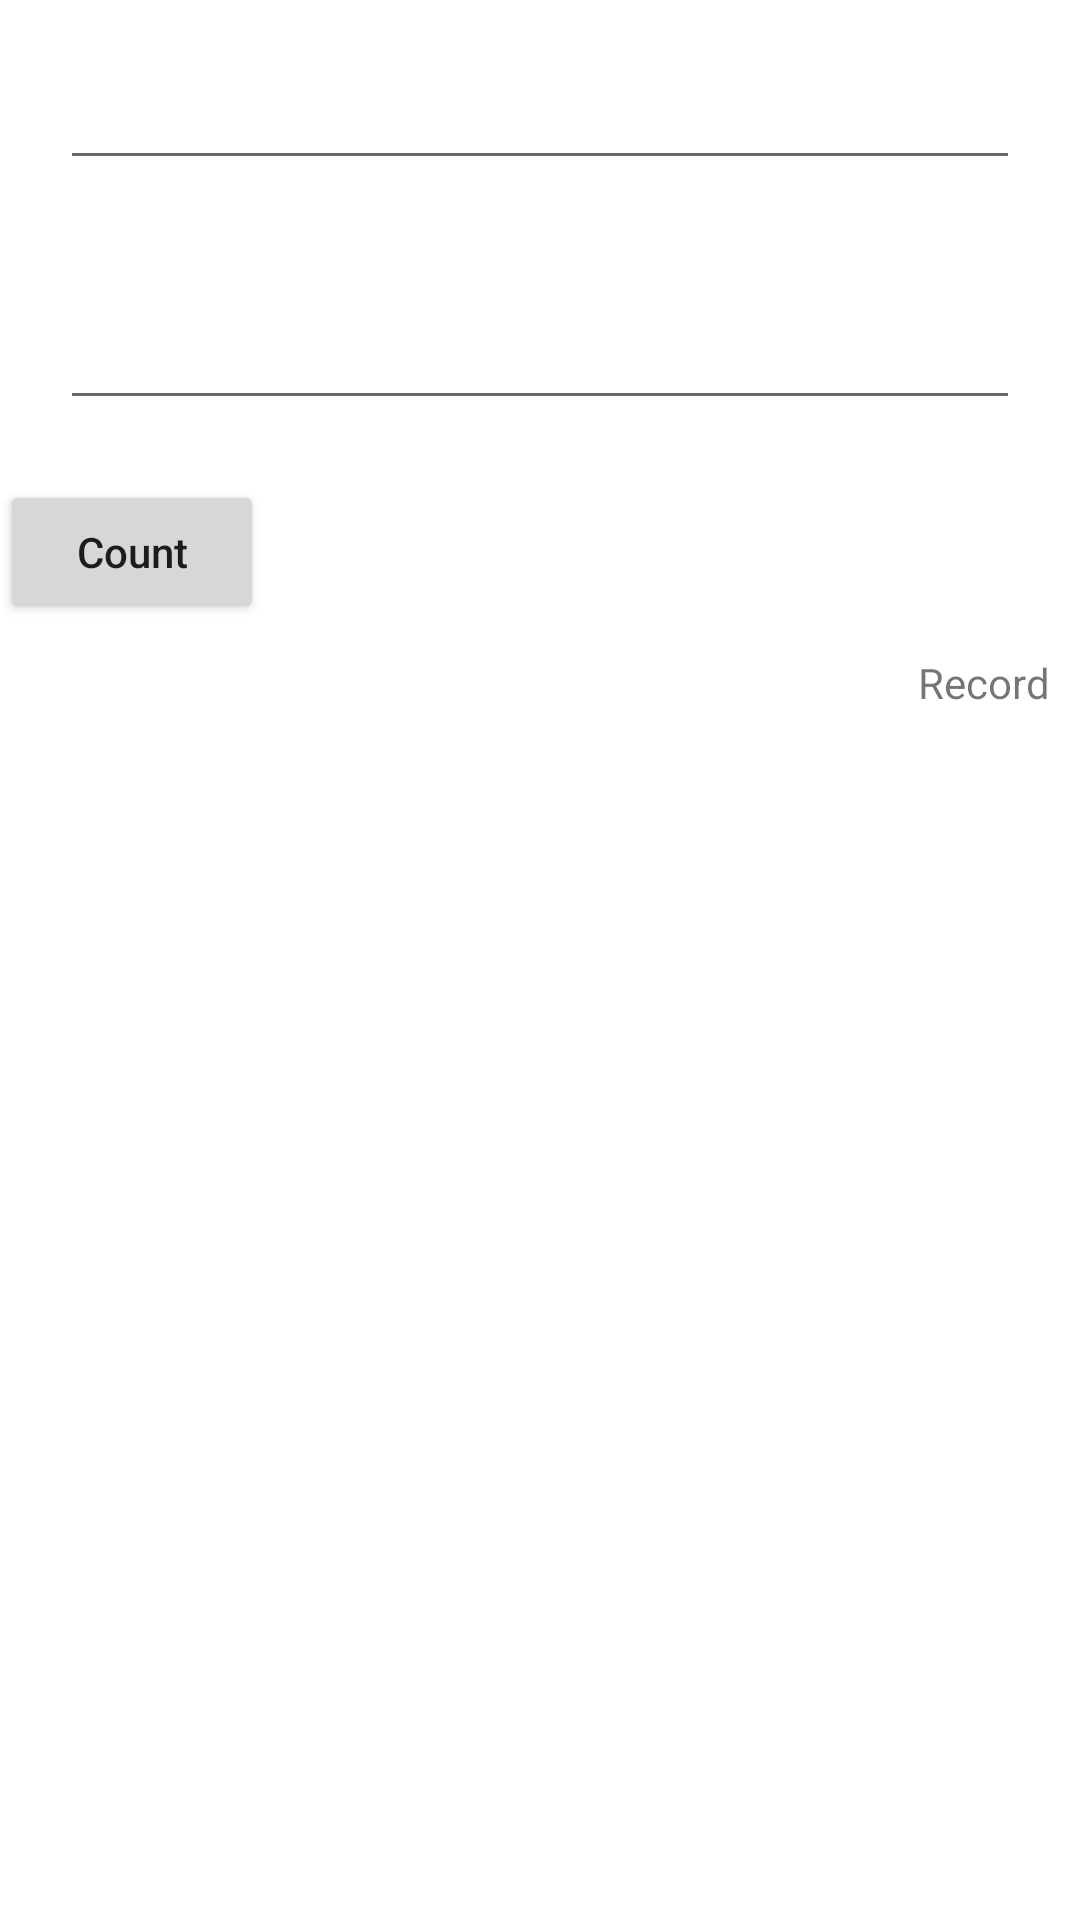

The Android layout XML behind this screen, and the referenced resources:
<!-- AndroidManifest.xml: application theme Theme.LiveData -->
<!-- res/layout/activity_main.xml -->
<?xml version="1.0" encoding="utf-8"?>
<LinearLayout xmlns:android="http://schemas.android.com/apk/res/android"
    xmlns:app="http://schemas.android.com/apk/res-auto"
    xmlns:tools="http://schemas.android.com/tools"
    android:layout_width="match_parent"
    android:layout_height="match_parent"
    android:orientation="vertical"
    tools:context=".MainActivity">

    <EditText
        android:layout_margin="20dp"
        android:layout_width="match_parent"
        android:id="@+id/et_name"
        android:layout_height="40dp"/>
    <EditText
        android:layout_margin="20dp"
        android:layout_width="match_parent"
        android:id="@+id/et_age"
        android:layout_height="40dp"/>

    <Button
        android:id="@+id/btn_add"
        android:layout_width="wrap_content"
        android:layout_height="wrap_content"
        android:text="Count"
        app:layout_constraintBottom_toBottomOf="parent"
        app:layout_constraintEnd_toEndOf="parent"
        app:layout_constraintStart_toStartOf="parent"
        app:layout_constraintTop_toBottomOf="@+id/tv_num" />
    <TextView
        android:layout_margin="10sp"
        android:gravity="bottom"
        android:layout_gravity="bottom|right"
        android:id="@+id/tv_record"
        android:layout_width="wrap_content"
        android:layout_height="wrap_content"
        android:text="Record"/>

</LinearLayout>
<!-- resources referenced by this layout -->
<resources>
  <style name="Theme.LiveData" parent="Theme.MaterialComponents.DayNight.DarkActionBar">
          
          <item name="colorPrimary">@color/purple_500</item>
          <item name="colorPrimaryVariant">@color/purple_700</item>
          <item name="colorOnPrimary">@color/white</item>
          
          <item name="colorSecondary">@color/teal_200</item>
          <item name="colorSecondaryVariant">@color/teal_700</item>
          <item name="colorOnSecondary">@color/black</item>
          
          <item name="android:statusBarColor" tools:targetApi="l">?attr/colorPrimaryVariant</item>
  
          <item name="textAllCaps">false</item>
          
      </style>
  <!-- not gathered from this repository: default colours our renderer supplied (Android Studio template values) -->
  <color name="purple_500">#FF6200EE</color>
  <color name="purple_700">#FF3700B3</color>
  <color name="teal_200">#FF03DAC5</color>
  <color name="teal_700">#FF018786</color>
  <color name="black">#FF000000</color>
  <color name="white">#FFFFFFFF</color>
</resources>
